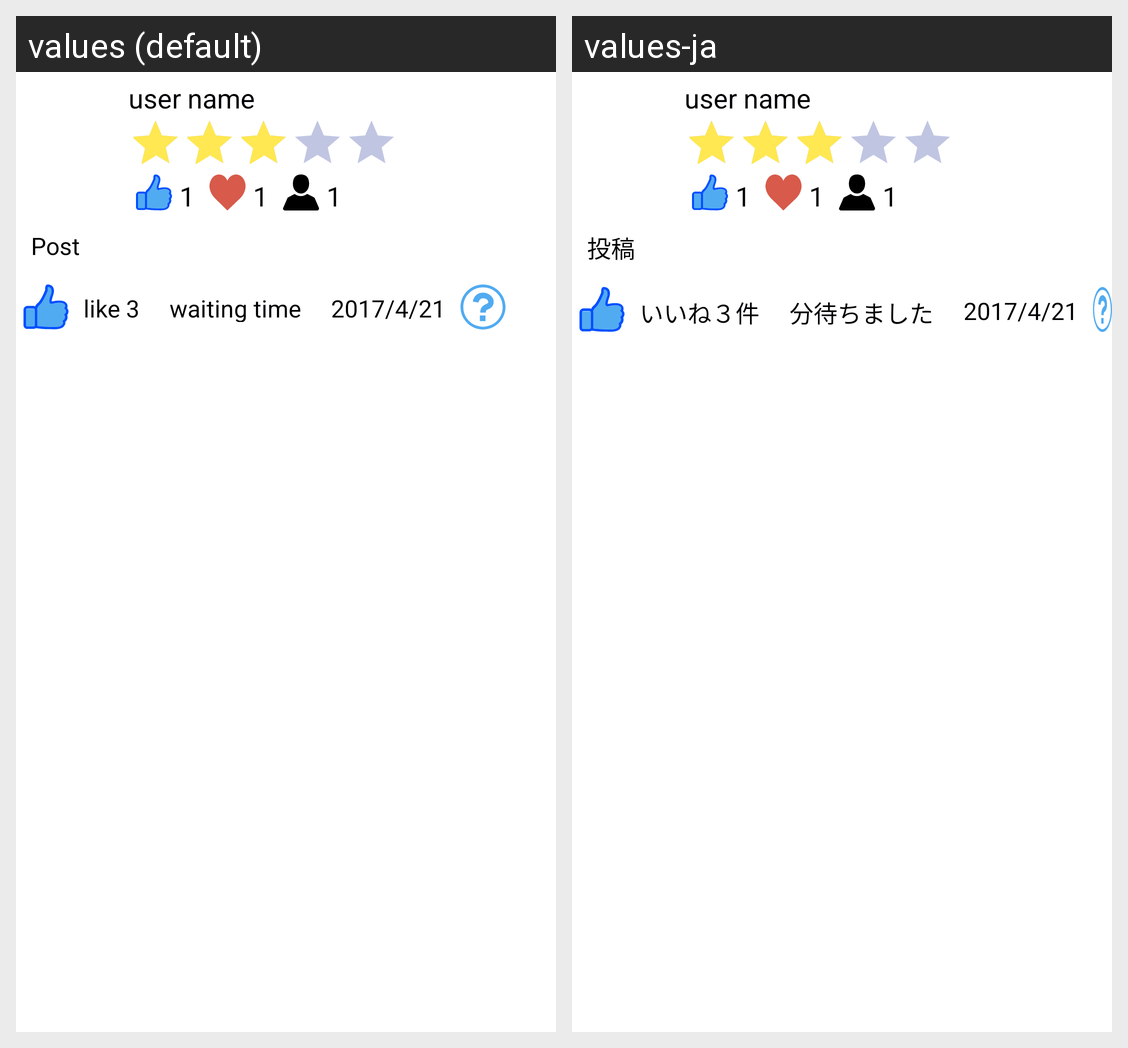

Translations of the strings shown on this Android screen, per locale in the grid:
Android screen res/layout/review_custom_row.xml rendered under 2 locales, left to right: values (default), values-ja. Device: Nexus 5 (rendered at 1080×1920; each locale shown at half size, 540×960, under a caption strip naming it); theme AppTheme.
Strings drawn on this screen, with the default value and each locale's value (text and hints the layout hard-codes, and strings that could not be matched under every locale, appear in the picture but are not listed):

userName
  values: user name
  values-ja: user name

one
  values: 1
  values-ja: 1

feedback
  values: Post
  values-ja: 投稿

reviewLikeCount
  values: like 3
  values-ja: いいね３件

waitingTime
  values: waiting time
  values-ja: 分待ちました

dateString
  values: 2017/4/21
  values-ja: 2017/4/21
